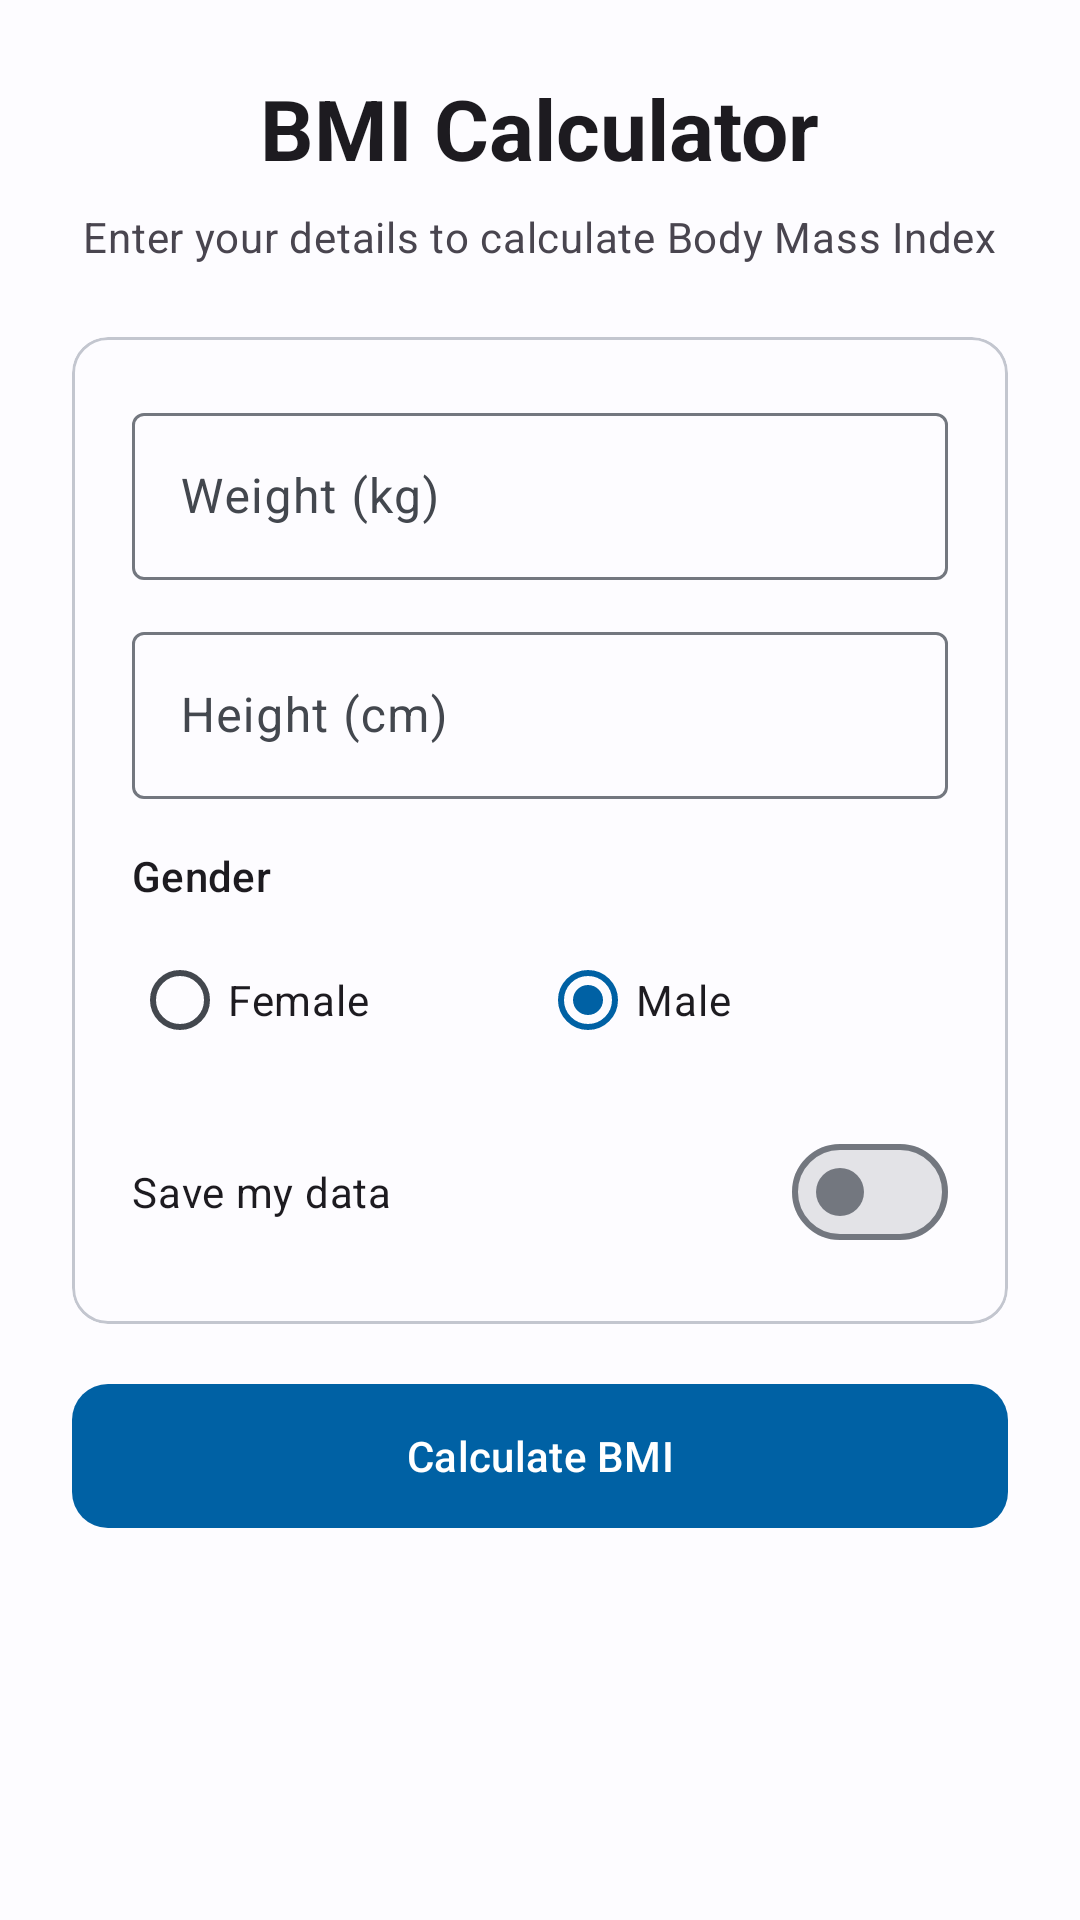

Write the Android layout XML for this screen, with the resource values it uses.
<!-- AndroidManifest.xml: application theme Theme.Lab2 -->
<!-- res/layout/fragment_home.xml -->
<?xml version="1.0" encoding="utf-8"?>
<ScrollView xmlns:android="http://schemas.android.com/apk/res/android"
    xmlns:app="http://schemas.android.com/apk/res-auto"
    xmlns:tools="http://schemas.android.com/tools"
    android:layout_width="match_parent"
    android:layout_height="match_parent"
    android:fillViewport="true">

    <LinearLayout
        android:layout_width="match_parent"
        android:layout_height="wrap_content"
        android:orientation="vertical"
        android:padding="24dp"
        android:gravity="center_horizontal">

        <com.google.android.material.textview.MaterialTextView
            android:layout_width="wrap_content"
            android:layout_height="wrap_content"
            android:text="BMI Calculator"
            android:textAppearance="?attr/textAppearanceHeadlineMedium"
            android:textStyle="bold"
            android:layout_marginBottom="8dp" />

        <com.google.android.material.textview.MaterialTextView
            android:layout_width="wrap_content"
            android:layout_height="wrap_content"
            android:text="Enter your details to calculate Body Mass Index"
            android:textAppearance="?attr/textAppearanceBodyMedium"
            android:textColor="?android:attr/textColorSecondary"
            android:layout_marginBottom="24dp" />

        <com.google.android.material.card.MaterialCardView
            android:layout_width="match_parent"
            android:layout_height="wrap_content"
            app:cardCornerRadius="12dp"
            app:cardElevation="0dp"
            app:strokeWidth="1dp"
            app:strokeColor="?attr/colorOutlineVariant"
            android:layout_marginBottom="16dp">

            <LinearLayout
                android:layout_width="match_parent"
                android:layout_height="wrap_content"
                android:orientation="vertical"
                android:padding="20dp">

                <com.google.android.material.textfield.TextInputLayout
                    android:id="@+id/tilWeight"
                    style="@style/Widget.Material3.TextInputLayout.OutlinedBox"
                    android:layout_width="match_parent"
                    android:layout_height="wrap_content"
                    android:hint="@string/label_weight"
                    app:prefixText="kg"
                    android:layout_marginBottom="12dp">

                    <com.google.android.material.textfield.TextInputEditText
                        android:id="@+id/etWeight"
                        android:layout_width="match_parent"
                        android:layout_height="wrap_content"
                        android:inputType="numberDecimal"
                        android:maxLength="6" />

                </com.google.android.material.textfield.TextInputLayout>

                <com.google.android.material.textfield.TextInputLayout
                    android:id="@+id/tilHeight"
                    style="@style/Widget.Material3.TextInputLayout.OutlinedBox"
                    android:layout_width="match_parent"
                    android:layout_height="wrap_content"
                    android:hint="@string/label_height"
                    app:suffixText="cm"
                    android:layout_marginBottom="16dp">

                    <com.google.android.material.textfield.TextInputEditText
                        android:id="@+id/etHeight"
                        android:layout_width="match_parent"
                        android:layout_height="wrap_content"
                        android:inputType="numberDecimal"
                        android:maxLength="6" />

                </com.google.android.material.textfield.TextInputLayout>

                <com.google.android.material.textview.MaterialTextView
                    android:layout_width="wrap_content"
                    android:layout_height="wrap_content"
                    android:text="@string/label_gender"
                    android:textAppearance="?attr/textAppearanceLabelLarge"
                    android:layout_marginBottom="8dp" />

                <RadioGroup
                    android:id="@+id/rgGender"
                    android:layout_width="match_parent"
                    android:layout_height="wrap_content"
                    android:orientation="horizontal"
                    android:layout_marginBottom="16dp">

                    <com.google.android.material.radiobutton.MaterialRadioButton
                        android:id="@+id/rbFemale"
                        android:layout_width="0dp"
                        android:layout_height="wrap_content"
                        android:layout_weight="1"
                        android:text="@string/gender_female" />

                    <com.google.android.material.radiobutton.MaterialRadioButton
                        android:id="@+id/rbMale"
                        android:layout_width="0dp"
                        android:layout_height="wrap_content"
                        android:layout_weight="1"
                        android:text="@string/gender_male"
                        android:checked="true" />

                </RadioGroup>

                <com.google.android.material.materialswitch.MaterialSwitch
                    android:id="@+id/switchSaveData"
                    android:layout_width="match_parent"
                    android:layout_height="wrap_content"
                    android:text="@string/label_save_data" />

            </LinearLayout>

        </com.google.android.material.card.MaterialCardView>

        <com.google.android.material.button.MaterialButton
            android:id="@+id/btnCalculate"
            android:layout_width="match_parent"
            android:layout_height="56dp"
            android:text="@string/btn_calculate"
            android:textAllCaps="false"
            android:textAppearance="?attr/textAppearanceLabelLarge"
            app:cornerRadius="12dp"
            android:layout_marginBottom="16dp" />

        <com.google.android.material.card.MaterialCardView
            android:id="@+id/cardResult"
            android:layout_width="match_parent"
            android:layout_height="wrap_content"
            app:cardCornerRadius="12dp"
            app:cardElevation="0dp"
            android:visibility="gone"
            app:strokeWidth="1dp"
            app:strokeColor="?attr/colorOutlineVariant">

            <LinearLayout
                android:layout_width="match_parent"
                android:layout_height="wrap_content"
                android:orientation="vertical"
                android:padding="20dp"
                android:gravity="center_horizontal">

                <com.google.android.material.textview.MaterialTextView
                    android:layout_width="wrap_content"
                    android:layout_height="wrap_content"
                    android:text="@string/result_title"
                    android:textAppearance="?attr/textAppearanceLabelLarge"
                    android:textColor="?android:attr/textColorSecondary"
                    android:layout_marginBottom="4dp" />

                <com.google.android.material.textview.MaterialTextView
                    android:id="@+id/tvBmiValue"
                    android:layout_width="wrap_content"
                    android:layout_height="wrap_content"
                    android:textAppearance="?attr/textAppearanceDisplaySmall"
                    android:textStyle="bold"
                    tools:text="22.5"
                    android:layout_marginBottom="4dp" />

                <com.google.android.material.textview.MaterialTextView
                    android:id="@+id/tvBmiCategory"
                    android:layout_width="wrap_content"
                    android:layout_height="wrap_content"
                    android:textAppearance="?attr/textAppearanceTitleMedium"
                    tools:text="Normal weight"
                    android:layout_marginBottom="8dp" />

                <com.google.android.material.textview.MaterialTextView
                    android:id="@+id/tvBmiRisk"
                    android:layout_width="wrap_content"
                    android:layout_height="wrap_content"
                    android:textAppearance="?attr/textAppearanceBodySmall"
                    android:textColor="?android:attr/textColorSecondary"
                    android:gravity="center"
                    tools:text="Minimal health risk" />

            </LinearLayout>

        </com.google.android.material.card.MaterialCardView>

    </LinearLayout>

</ScrollView>
<!-- resources referenced by this layout -->
<resources>
  <string name="btn_calculate">Calculate BMI</string>
  <string name="gender_female">Female</string>
  <string name="gender_male">Male</string>
  <string name="label_gender">Gender</string>
  <string name="label_height">Height (cm)</string>
  <string name="label_save_data">Save my data</string>
  <string name="label_weight">Weight (kg)</string>
  <string name="result_title">Your BMI Result</string>
  <style name="Theme.Lab2" parent="Base.Theme.Lab2" />
  <color name="md_theme_light_primary">#FF0061A4</color>
  <color name="md_theme_light_onPrimary">#FFFFFFFF</color>
  <color name="md_theme_light_primaryContainer">#FFD1E4FF</color>
  <color name="md_theme_light_onPrimaryContainer">#FF001D36</color>
  <color name="md_theme_light_secondary">#FF535F70</color>
  <color name="md_theme_light_onSecondary">#FFFFFFFF</color>
  <color name="md_theme_light_secondaryContainer">#FFD7E3F8</color>
  <color name="md_theme_light_onSecondaryContainer">#FF101C2B</color>
  <color name="md_theme_light_tertiary">#FF6B5778</color>
  <color name="md_theme_light_onTertiary">#FFFFFFFF</color>
  <color name="md_theme_light_tertiaryContainer">#FFF9D8FF</color>
  <color name="md_theme_light_onTertiaryContainer">#FF251431</color>
  <color name="md_theme_light_error">#FFBA1A1A</color>
  <color name="md_theme_light_onError">#FFFFFFFF</color>
  <color name="md_theme_light_errorContainer">#FFFFDAD6</color>
  <color name="md_theme_light_onErrorContainer">#FF410002</color>
  <color name="md_theme_light_background">#FFFDFCFF</color>
  <color name="md_theme_light_onBackground">#FF1A1C1E</color>
  <color name="md_theme_light_surface">#FFFDFCFF</color>
  <color name="md_theme_light_onSurface">#FF1A1C1E</color>
  <color name="md_theme_light_surfaceVariant">#FFDFE2EB</color>
  <color name="md_theme_light_onSurfaceVariant">#FF43474E</color>
  <color name="md_theme_light_outline">#FF73777F</color>
  <color name="md_theme_light_outlineVariant">#FFC3C6CF</color>
  <color name="md_theme_light_surfaceDim">#FFDADAE0</color>
  <color name="md_theme_light_surfaceBright">#FFFDFCFF</color>
  <color name="md_theme_light_surfaceContainerLowest">#FFFFFFFF</color>
  <color name="md_theme_light_surfaceContainerLow">#FFF4F4F8</color>
  <color name="md_theme_light_surfaceContainer">#FFEEEFF3</color>
  <color name="md_theme_light_surfaceContainerHigh">#FFE8E9ED</color>
  <color name="md_theme_light_surfaceContainerHighest">#FFE3E3E7</color>
  <style name="ShapeAppearance.Lab2.SmallComponent" parent="ShapeAppearance.Material3.SmallComponent">
          <item name="cornerSize">8dp</item>
      </style>
  <style name="ShapeAppearance.Lab2.MediumComponent" parent="ShapeAppearance.Material3.MediumComponent">
          <item name="cornerSize">12dp</item>
      </style>
  <style name="ShapeAppearance.Lab2.LargeComponent" parent="ShapeAppearance.Material3.LargeComponent">
          <item name="cornerSize">16dp</item>
      </style>
</resources>
